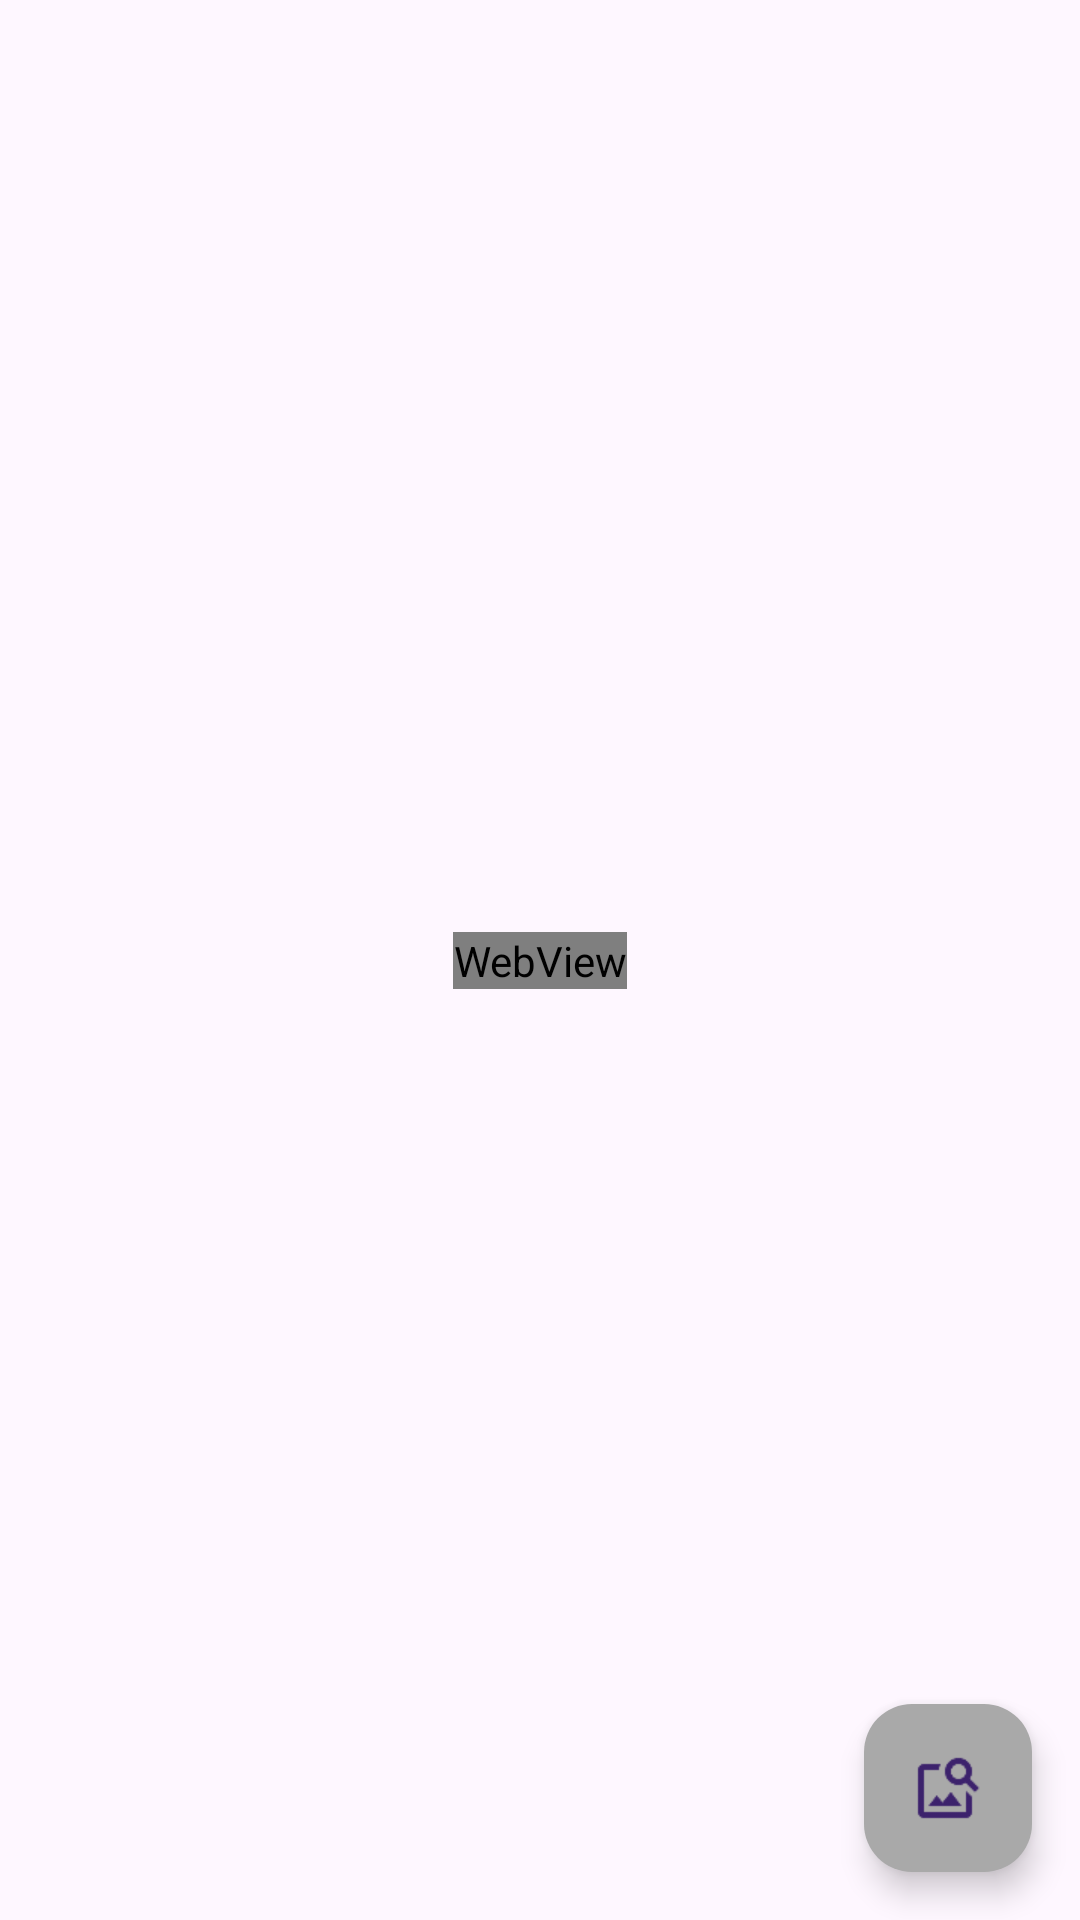

Here is an Android app screen rendered from its layout file. Give the layout XML and the strings, colors and styles it references.
<!-- AndroidManifest.xml: application theme Theme.Desafio -->
<!-- res/layout/detail_content.xml -->
<?xml version="1.0" encoding="utf-8"?>
<androidx.constraintlayout.widget.ConstraintLayout xmlns:android="http://schemas.android.com/apk/res/android"
    xmlns:app="http://schemas.android.com/apk/res-auto"
    android:layout_width="match_parent"
    android:layout_height="match_parent">

    <com.google.android.material.floatingactionbutton.FloatingActionButton
        android:id="@+id/fab"
        android:layout_width="wrap_content"
        android:layout_height="wrap_content"
        android:layout_gravity="end|bottom"
        android:backgroundTint="@color/dark_gray"
        android:layout_margin="16dp"
        android:src="@drawable/ic_img_search"
        app:layout_constraintBottom_toBottomOf="parent"
        app:layout_constraintEnd_toEndOf="parent" />

    <WebView
        android:id="@+id/web_view"
        android:layout_width="wrap_content"
        android:layout_height="wrap_content"
        app:layout_constraintBottom_toBottomOf="parent"
        app:layout_constraintEnd_toEndOf="parent"
        app:layout_constraintStart_toStartOf="parent"
        app:layout_constraintTop_toTopOf="parent" />
    
</androidx.constraintlayout.widget.ConstraintLayout>
<!-- resources referenced by this layout -->
<resources>
  <color name="dark_gray">#A9A9A9</color>
  <!-- drawable ic_img_search: png bitmap (drawable-hdpi, 562 bytes) -->
  <style name="Theme.Desafio" parent="Base.Theme.Desafio" />
  <style name="Base.Theme.Desafio" parent="Theme.Material3.DayNight">
      </style>
</resources>
